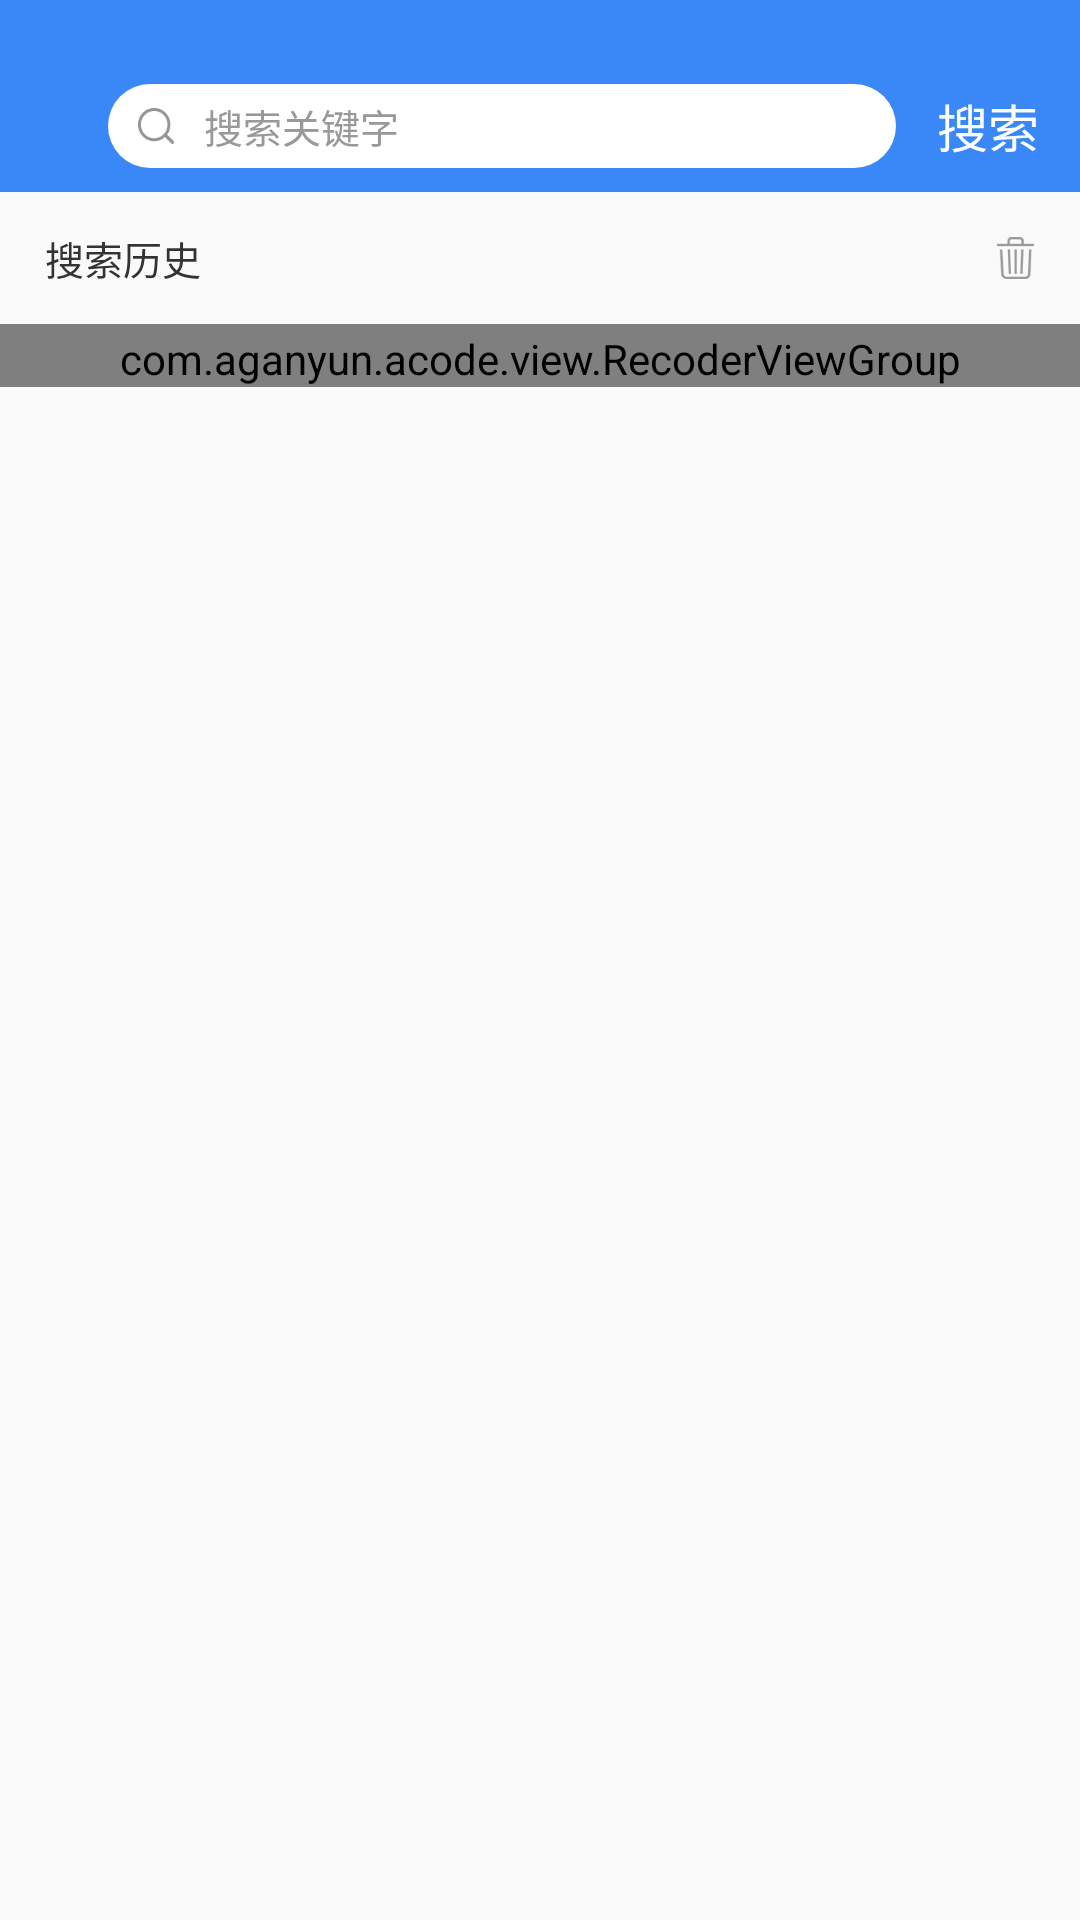

Android layout source for this screen:
<!-- AndroidManifest.xml: activity theme Theme.translatebar -->
<!-- res/layout/activity_search.xml -->
<?xml version="1.0" encoding="utf-8"?>
<LinearLayout xmlns:android="http://schemas.android.com/apk/res/android"
    xmlns:tools="http://schemas.android.com/tools"
    android:layout_width="match_parent"
    android:layout_height="match_parent"
    xmlns:lee="http://schemas.android.com/apk/res-auto"
    android:orientation="vertical"
    tools:context="com.aganyun.acode.ui.act.search.SearchActivity">

    <include
        layout="@layout/searchact_search_layout"
        android:layout_width="match_parent"
        android:layout_height="@dimen/_64dp" />

    
    <LinearLayout
        android:id="@+id/ll_search_history"
        android:layout_width="match_parent"
        android:layout_height="match_parent"
        android:orientation="vertical">

        <RelativeLayout
            android:layout_width="match_parent"
            android:layout_height="@dimen/_44dp">

            <TextView
                android:layout_width="wrap_content"
                android:layout_height="match_parent"
                android:layout_marginLeft="@dimen/_15dp"
                android:gravity="center_vertical"
                android:text="@string/_str_search_history"
                android:textColor="@color/tx_color_333333"
                android:textSize="@dimen/_13dp" />

            <LinearLayout
                android:id="@+id/ll_delect_search_history"
                android:layout_width="@dimen/_50dp"
                android:layout_height="match_parent"
                android:layout_alignParentRight="true"
                android:gravity="right">

                <ImageView
                    android:layout_width="@dimen/_13dp"
                    android:layout_height="@dimen/_14dp"
                    android:layout_gravity="center_vertical"
                    android:layout_marginRight="@dimen/_15dp"
                    android:src="@drawable/img_delect_search_history" />
            </LinearLayout>

        </RelativeLayout>

        <com.aganyun.acode.view.RecoderViewGroup
            android:paddingTop="@dimen/_2dp"
            android:id="@+id/recoder_vg"
            android:layout_width="match_parent"
            android:layout_height="wrap_content"
            android:paddingLeft="15dp"
            android:paddingRight="15dp"
            lee:tagVerticalSpace="@dimen/_10dp"
            lee:tagHorizontalSpace="@dimen/_15dp" />
    </LinearLayout>

    <android.support.v4.widget.SwipeRefreshLayout
        android:id="@+id/refresh"
        android:layout_width="match_parent"
        android:layout_height="match_parent">

        <RelativeLayout
            android:layout_width="match_parent"
            android:layout_height="match_parent">

            <android.support.v7.widget.RecyclerView
                android:id="@+id/rv_search_date"
                android:layout_width="match_parent"
                android:layout_height="match_parent"
                android:background="@color/white"
                android:visibility="gone" />

            <TextView
                android:text="没找到您想要的内容"
                android:textSize="15.5dp"
                android:gravity="center"
                android:visibility="gone"
                android:textColor="#999999"
                android:id="@+id/tv_has_no_date"
                android:layout_width="match_parent"
                android:layout_height="match_parent" />
        </RelativeLayout>

    </android.support.v4.widget.SwipeRefreshLayout>
</LinearLayout>
<!-- res/layout/searchact_search_layout.xml (included above) -->
<?xml version="1.0" encoding="utf-8"?>
<LinearLayout xmlns:android="http://schemas.android.com/apk/res/android"
    android:layout_width="match_parent"
    android:layout_height="68dp"
    android:paddingTop="@dimen/_20dp"
    android:id="@+id/ll_search_layout"
    android:background="@color/title_bg_color"
    android:orientation="horizontal">

    <LinearLayout
        android:id="@+id/ll_back"
        android:layout_width="@dimen/_0dp"
        android:layout_height="match_parent"
        android:layout_weight="0.1"
        android:orientation="horizontal">

        <ImageView
            android:layout_width="@dimen/_9dp"
            android:layout_height="@dimen/_15dp"
            android:layout_gravity="center_vertical"
            android:layout_marginLeft="@dimen/_15dp"
            android:src="@drawable/img_back" />
    </LinearLayout>

    <LinearLayout
        android:id="@+id/ll_search"
        android:layout_width="0dp"
        android:layout_height="@dimen/_28dp"
        android:layout_gravity="center_vertical"
        android:layout_weight="0.73"
        android:background="@drawable/homeact_search_ll_14radius"
        android:focusable="true"
        android:focusableInTouchMode="true"
        android:orientation="horizontal">

        <ImageView
            android:layout_width="@dimen/_12dp"
            android:layout_height="@dimen/_12dp"
            android:layout_gravity="center_vertical"
            android:layout_marginLeft="@dimen/_10dp"
            android:layout_marginRight="@dimen/_10dp"
            android:src="@drawable/homeact_title_search_img" />

        <EditText
            android:id="@+id/et_search_content"
            android:layout_width="@dimen/_0dp"
            android:layout_height="match_parent"
            android:layout_gravity="center_vertical"
            android:layout_marginRight="@dimen/_10dp"
            android:layout_weight="1"
            android:background="@null"
            android:ellipsize="end"
            android:gravity="center_vertical"
            android:hint="@string/_search_main_words"
            android:maxLines="1"
            android:singleLine="true"
            android:textColor="@color/tx_color_333333"
            android:textColorHint="@color/tx_color_999999"
            android:textSize="@dimen/_13dp" />

        <ImageView
            android:id="@+id/img_delect"
            android:layout_width="@dimen/_14dp"
            android:layout_height="@dimen/_14dp"
            android:layout_gravity="center_vertical"
            android:layout_marginRight="@dimen/_10dp"
            android:src="@drawable/img_delect_search_content"
            android:visibility="gone" />
    </LinearLayout>

    <TextView
        android:id="@+id/tv_search"
        android:layout_width="0dp"
        android:layout_height="match_parent"
        android:layout_weight="0.17"
        android:gravity="center"
        android:text="搜索"
        android:textColor="@color/white"
        android:textSize="@dimen/_17dp" />

</LinearLayout>
<!-- resources referenced by this layout -->
<resources>
  <color name="title_bg_color">#3A87F7</color>
  <color name="tx_color_333333">#333333</color>
  <color name="tx_color_999999">#999999</color>
  <color name="white">#FFFFFF</color>
  <dimen name="_0dp">0dp</dimen>
  <dimen name="_10dp">10dp</dimen>
  <dimen name="_12dp">12dp</dimen>
  <dimen name="_13dp">13dp</dimen>
  <dimen name="_14dp">14dp</dimen>
  <dimen name="_15dp">15dp</dimen>
  <dimen name="_17dp">17dp</dimen>
  <dimen name="_20dp">20dp</dimen>
  <dimen name="_28dp">28dp</dimen>
  <dimen name="_2dp">2dp</dimen>
  <dimen name="_44dp">44dp</dimen>
  <dimen name="_50dp">50dp</dimen>
  <dimen name="_64dp">64dp</dimen>
  <dimen name="_9dp">9dp</dimen>
  <!-- drawable homeact_search_ll_14radius (drawable) -->
  <?xml version="1.0" encoding="utf-8"?>
  <shape xmlns:android="http://schemas.android.com/apk/res/android"
      android:shape="rectangle">
      <solid android:color="@color/white" />
      <corners android:radius="@dimen/_14dp" />
  </shape>
  <!-- drawable homeact_title_search_img: png bitmap (drawable-hdpi, 916 bytes) -->
  <!-- drawable img_delect_search_content: png bitmap (drawable-xhdpi, 1715 bytes) -->
  <!-- drawable img_delect_search_history: png bitmap (drawable-xhdpi, 2413 bytes) -->
  <string name="_search_main_words">搜索关键字</string>
  <string name="_str_search_history">搜索历史</string>
  <style name="Theme.translatebar" parent="AppTheme" />
  <style name="AppTheme" parent="Theme.AppCompat.Light.NoActionBar">
          
          <item name="colorPrimary">@color/theme_color</item>
          <item name="colorPrimaryDark">@color/theme_color</item>
          <item name="colorAccent">@color/theme_color</item>
      </style>
  <color name="theme_color">#3A87F7</color>
</resources>
